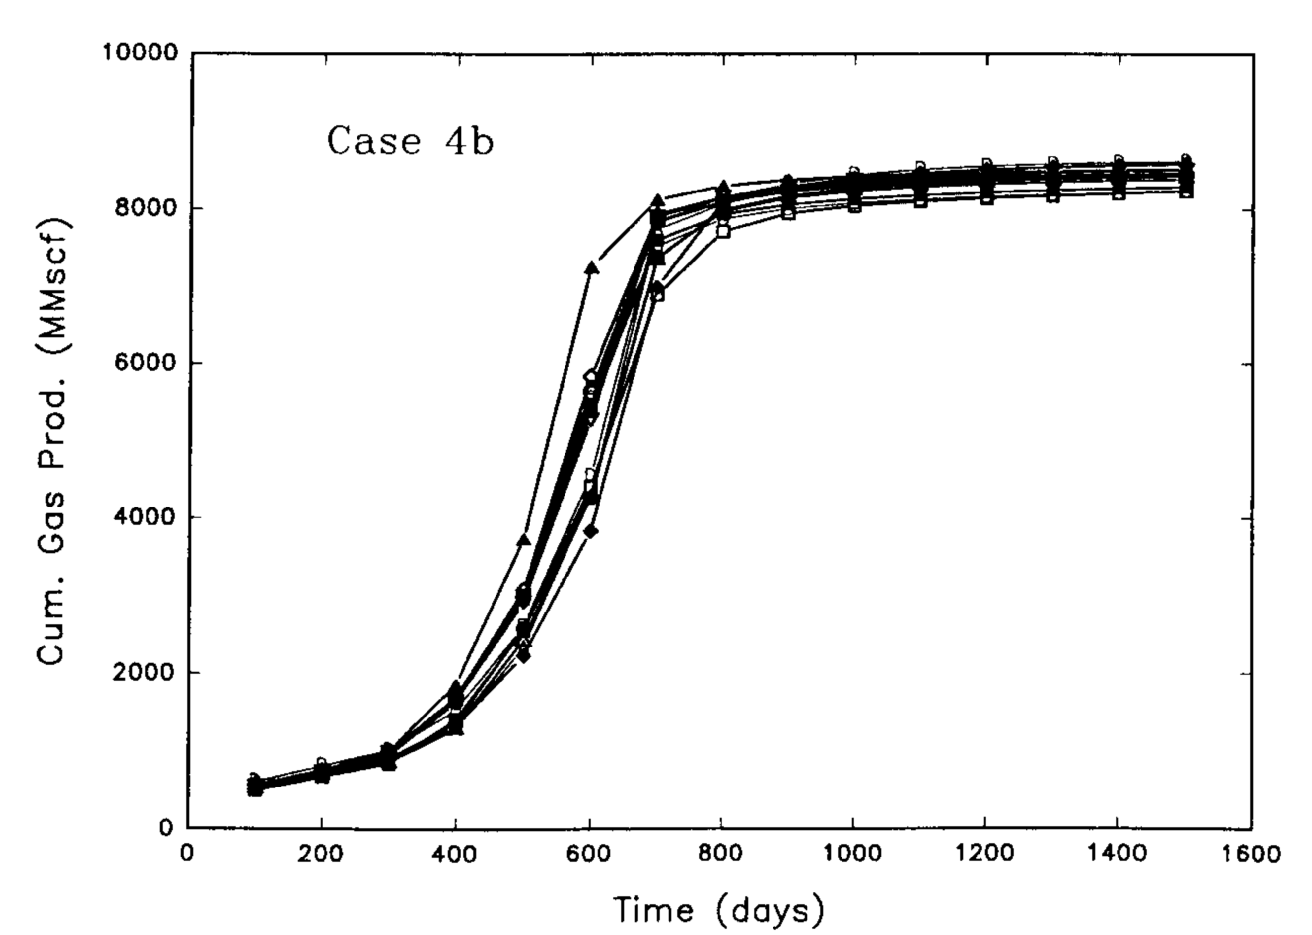

Data behind this chart, as committed beside it:
x, gpc
97.08, 633
100.2, 478.2
200.7, 646.8
202.1, 827.4
295, 1022
302.8, 776.6
396.5, 1823
396.7, 1629
404.4, 1319
496.9, 3720
497.5, 3049
501, 2559
504.3, 2223
594.4, 7231
598.7, 5798
598.9, 3902
599.1, 5398
603, 4353
696.3, 7593
698.8, 8122
699, 7838
699.5, 7335
701.4, 6896
796.6, 7955
797.8, 8277
797.9, 8148
799.8, 7697
889.6, 8136
893.8, 8394
895.4, 8317
897.2, 7956
995.9, 8498
996, 8369
996.4, 7982
997.6, 8292
1092, 8577
1092, 8241
1094, 8396
1097, 8112
1191, 8345
1195, 8100
1196, 8629
1197, 8435
1292, 8501
1292, 8333
1292, 8165
1296, 8591
1390, 8153
1391, 8605
1391, 8514
1394, 8373
1492, 8670
1492, 8489
1493, 8399
1493, 8206
